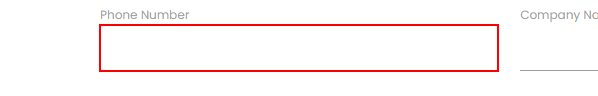
Task: rpa_challenge form filling bot

Workflow: Parallel_formfilling

Step 1: type "[Row("Phone Number").ToString()]" into the text box in window 'Rpa Challenge' (chrome.exe)

Step 2: type "[Row("Role in Company").ToString()]" into the text box in window 'Rpa Challenge' (chrome.exe) (no picture)

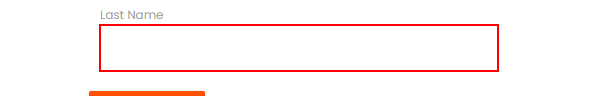
Step 3: type "[Row("Last Name ").ToString()]" into the text box in window 'Rpa Challenge' (chrome.exe)
